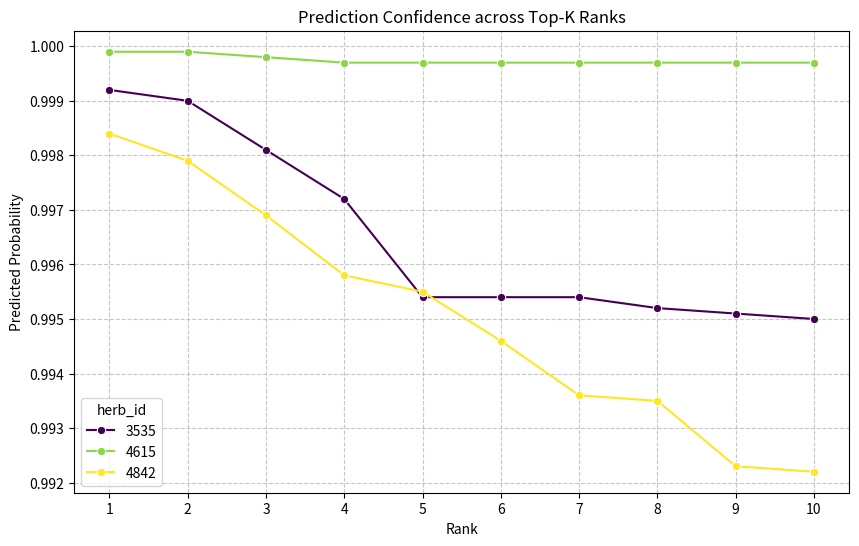
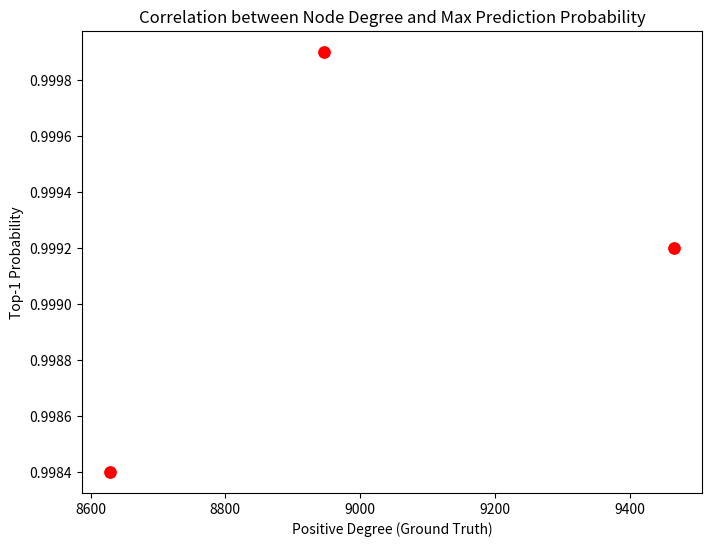

These charts were generated, in order, by the following Python code:
import pandas as pd
import matplotlib.pyplot as plt
import seaborn as sns

data = pd.DataFrame({
    'herb_id': [3535]*10 + [4615]*10 + [4842]*10,
    'positive_degree': [9465]*10 + [8946]*10 + [8629]*10,
    'rank': list(range(1, 11)) * 3,
    'prob': [0.9992, 0.9990, 0.9981, 0.9972, 0.9954, 0.9954, 0.9954, 0.9952, 0.9951, 0.9950,
             0.9999, 0.9999, 0.9998, 0.9997, 0.9997, 0.9997, 0.9997, 0.9997, 0.9997, 0.9997,
             0.9984, 0.9979, 0.9969, 0.9958, 0.9955, 0.9946, 0.9936, 0.9935, 0.9923, 0.9922]
})

plt.figure(figsize=(10, 6))
sns.lineplot(data=data, x='rank', y='prob', hue='herb_id', marker='o', palette='viridis')
plt.title('Prediction Confidence across Top-K Ranks')
plt.xlabel('Rank')
plt.ylabel('Predicted Probability')
plt.xticks(range(1, 11))
plt.grid(True, linestyle='--', alpha=0.7)
plt.savefig('topk_confidence.png', dpi=300)
plt.show()

plt.figure(figsize=(8, 6))
sns.scatterplot(data=data.groupby('herb_id').first(), x='positive_degree', y='prob', s=100, color='red')
plt.title('Correlation between Node Degree and Max Prediction Probability')
plt.xlabel('Positive Degree (Ground Truth)')
plt.ylabel('Top-1 Probability')
plt.savefig('degree_correlation.png', dpi=300)
plt.show()
